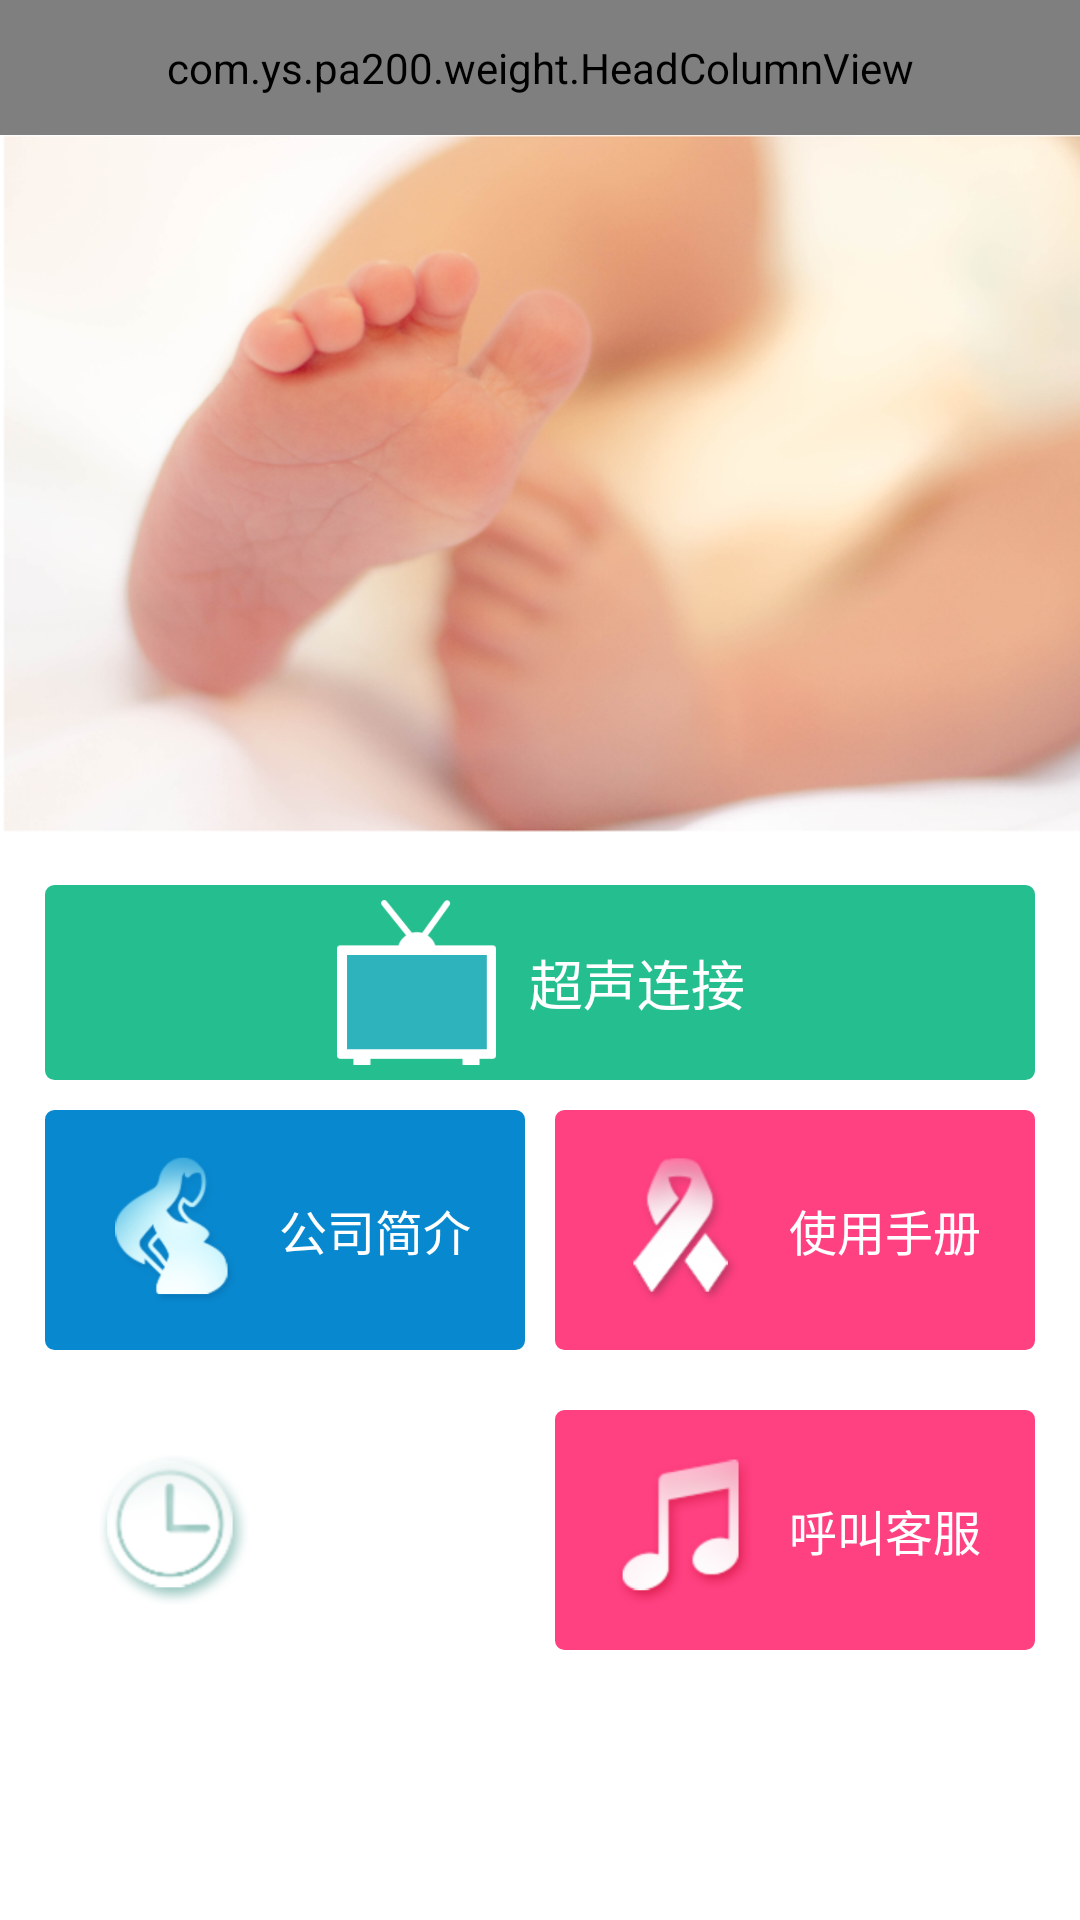

Layout XML and referenced resources for this Android screen:
<!-- AndroidManifest.xml: application theme Theme.AppCompat.Light.NoActionBar -->
<!-- res/layout/fragment_home.xml -->
<?xml version="1.0" encoding="utf-8"?>
<LinearLayout xmlns:android="http://schemas.android.com/apk/res/android"
    xmlns:app="http://schemas.android.com/apk/res-auto"
    android:layout_width="match_parent"
    android:layout_height="match_parent"
    android:background="@color/white"
    android:orientation="vertical" >

    <com.ys.pa200.weight.HeadColumnView
        android:id="@+id/home_headColumnView"
        android:layout_width="match_parent"
        android:layout_height="45dp"
        app:is_show_left_btn="false"
        app:is_show_right_text="false"
        app:title_context="首页" />
    <ScrollView
        android:layout_width="match_parent"
        android:layout_height="match_parent"
        android:scrollbars="none">
    <LinearLayout
        android:layout_width="match_parent"
        android:layout_height="match_parent"
        android:gravity="center"
        android:orientation="vertical">

        <LinearLayout
            android:layout_width="match_parent"
            android:layout_height="250dp"
            android:orientation="horizontal">

            <ImageView
                android:layout_width="wrap_content"
                android:layout_height="wrap_content"
                android:scaleType="fitXY"
                android:src="@mipmap/home_bg"/>

        </LinearLayout>

        <LinearLayout
            android:id="@+id/home_ultconnect"
            android:layout_width="match_parent"
            android:layout_height="65dp"
            android:layout_marginLeft="15dp"
            android:layout_marginRight="15dp"
            android:gravity="center"
            android:background="@drawable/shape_btn"
            android:orientation="horizontal">
        <ImageView
            android:layout_width="55dp"
            android:layout_height="55dp"
            android:src="@mipmap/main_icon_line1" />

            <TextView
                android:layout_width="wrap_content"
                android:layout_height="wrap_content"
                android:textColor="@color/white"
                android:layout_marginLeft="10dp"
                android:textSize="18sp"
                android:text="超声连接" />
        </LinearLayout>

        <LinearLayout
            android:layout_width="match_parent"
            android:layout_height="80dp"
            android:layout_marginLeft="15dp"
            android:layout_marginRight="15dp"
            android:layout_marginTop="10dp"
            android:orientation="horizontal">

            <LinearLayout
                android:id="@+id/home_company"
                android:layout_height="match_parent"
                android:layout_width="0dp"
                android:layout_weight="1"
                android:background="@drawable/shape_main_btntwo"
                android:gravity="center"
                android:orientation="horizontal">
            <ImageView
                android:layout_width="50dp"
                android:layout_height="50dp"
                android:src="@mipmap/main_icon_line2_1" />

            <TextView
                android:layout_width="wrap_content"
                android:layout_height="wrap_content"
                android:textColor="@color/white"
                android:layout_marginLeft="10dp"
                android:textSize="16sp"
                android:text="公司简介" />
            </LinearLayout>

            <LinearLayout
                android:id="@+id/home_userguide"
                android:layout_height="match_parent"
                android:layout_width="0dp"
                android:layout_weight="1"
                android:layout_marginLeft="10dp"
                android:background="@drawable/shape_main_btnthree"
                android:gravity="center"
                android:orientation="horizontal">
                <ImageView
                    android:layout_width="50dp"
                    android:layout_height="50dp"
                    android:src="@mipmap/main_icon_line2_2" />

                <TextView
                    android:layout_width="wrap_content"
                    android:layout_height="wrap_content"
                    android:textColor="@color/white"
                    android:layout_marginLeft="10dp"
                    android:textSize="16sp"
                    android:text="使用手册" />
            </LinearLayout>
        </LinearLayout>

        <LinearLayout
            android:id="@+id/home_onlinevideo"
            android:layout_width="match_parent"
            android:layout_height="80dp"
            android:layout_marginLeft="15dp"
            android:layout_marginRight="15dp"
            android:layout_marginTop="20dp"
            android:layout_marginBottom="10dp"
            android:orientation="horizontal">

            <LinearLayout
                android:layout_height="match_parent"
                android:layout_width="0dp"
                android:layout_weight="1"
                android:background="@drawable/shape_main_btnfour"
                android:gravity="center"
                android:orientation="horizontal">
                <ImageView
                    android:layout_width="50dp"
                    android:layout_height="50dp"
                    android:src="@mipmap/main_icon_line3_1" />

                <TextView
                    android:layout_width="wrap_content"
                    android:layout_height="wrap_content"
                    android:textColor="@color/white"
                    android:layout_marginLeft="10dp"
                    android:textSize="16sp"
                    android:text="在线视频" />
            </LinearLayout>

            <LinearLayout
                android:id="@+id/home_callservice"
                android:layout_height="match_parent"
                android:layout_width="0dp"
                android:layout_weight="1"
                android:layout_marginLeft="10dp"
                android:background="@drawable/shape_main_btnthree"
                android:gravity="center"
                android:orientation="horizontal">
                <ImageView
                    android:layout_width="50dp"
                    android:layout_height="50dp"
                    android:src="@mipmap/main_icon_line3_2" />

                <TextView
                    android:layout_width="wrap_content"
                    android:layout_height="wrap_content"
                    android:textColor="@color/white"
                    android:layout_marginLeft="10dp"
                    android:textSize="16sp"
                    android:text="呼叫客服" />
            </LinearLayout>
        </LinearLayout>
    </LinearLayout>
    </ScrollView>
</LinearLayout>
<!-- resources referenced by this layout -->
<resources>
  <color name="white">#FFFFFF</color>
  <!-- drawable shape_btn (drawable) -->
  <?xml version="1.0" encoding="UTF-8" ?>
  	<shape
  	   xmlns:android="http://schemas.android.com/apk/res/android"
  	    android:shape="rectangle">
  	    
  	    <solid  android:color="@color/my_25be8f"/>
  	    <corners android:radius="2.5dp"/>
  	    
              <stroke
                  android:width="1dp"
                  android:color="@color/my_25be8f" />
  	</shape>
  <!-- drawable shape_main_btnthree (drawable) -->
  <?xml version="1.0" encoding="UTF-8" ?>
  	<shape
  	   xmlns:android="http://schemas.android.com/apk/res/android"
  	    android:shape="rectangle">
  	    
  	    <solid  android:color="@color/colorAccent"/>
  	    <corners android:radius="2.5dp"/>
  	    
              <stroke
                  android:width="1dp"
                  android:color="@color/colorAccent" />
  	</shape>
  <!-- drawable shape_main_btntwo (drawable) -->
  <?xml version="1.0" encoding="UTF-8" ?>
  	<shape
  	   xmlns:android="http://schemas.android.com/apk/res/android"
  	    android:shape="rectangle">
  	    
  	    <solid  android:color="@color/my_0888cf"/>
  	    <corners android:radius="2.5dp"/>
  	    
              <stroke
                  android:width="1dp"
                  android:color="@color/my_0888cf" />
  	</shape>
  <!-- mipmap home_bg: png bitmap (mipmap-xhdpi, 439064 bytes) -->
  <!-- mipmap main_icon_line1: png bitmap (mipmap-xhdpi, 1816 bytes) -->
  <!-- mipmap main_icon_line2_1: png bitmap (mipmap-xhdpi, 21094 bytes) -->
  <!-- mipmap main_icon_line2_2: png bitmap (mipmap-xhdpi, 7931 bytes) -->
  <!-- mipmap main_icon_line3_1: png bitmap (mipmap-xhdpi, 13048 bytes) -->
  <!-- mipmap main_icon_line3_2: png bitmap (mipmap-xhdpi, 9578 bytes) -->
  <color name="my_25be8f">#25BE8F</color>
  <color name="colorAccent">#FF4081</color>
  <color name="my_0888cf">#0888CF</color>
</resources>
